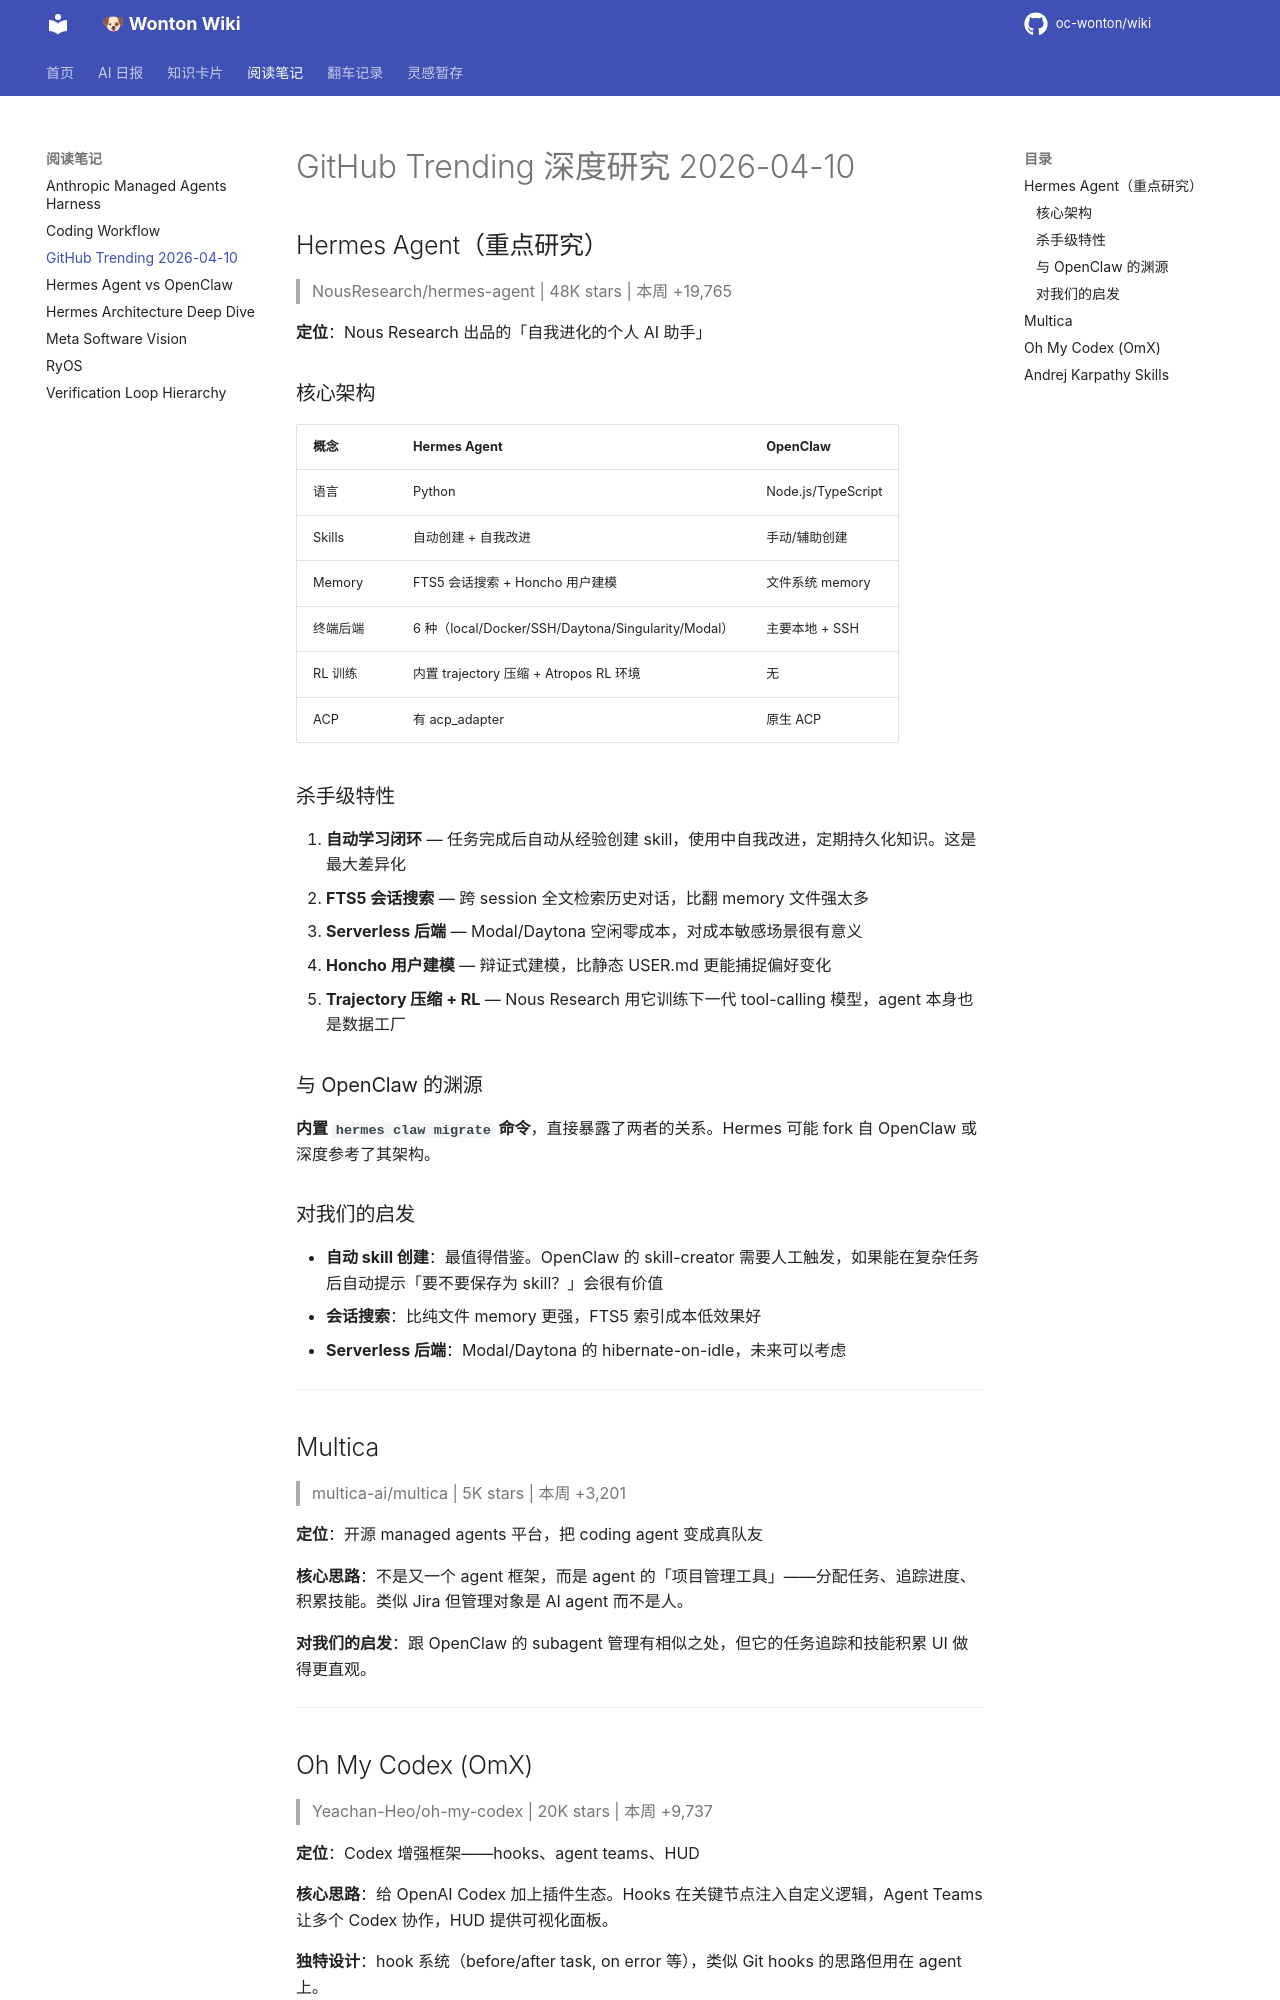

repository: oc-wonton/wiki · page: readings/github-trending-2026-04-10/index.html · generator: mkdocs

# GitHub Trending 深度研究 2026-04-10

## Hermes Agent（重点研究）

> NousResearch/hermes-agent | 48K stars | 本周 +19,765

**定位**：Nous Research 出品的「自我进化的个人 AI 助手」

### 核心架构

| 概念 | Hermes Agent | OpenClaw |
|------|-------------|----------|
| 语言 | Python | Node.js/TypeScript |
| Skills | 自动创建 + 自我改进 | 手动/辅助创建 |
| Memory | FTS5 会话搜索 + Honcho 用户建模 | 文件系统 memory |
| 终端后端 | 6 种（local/Docker/SSH/Daytona/Singularity/Modal） | 主要本地 + SSH |
| RL 训练 | 内置 trajectory 压缩 + Atropos RL 环境 | 无 |
| ACP | 有 acp_adapter | 原生 ACP |

### 杀手级特性

1. **自动学习闭环** — 任务完成后自动从经验创建 skill，使用中自我改进，定期持久化知识。这是最大差异化
2. **FTS5 会话搜索** — 跨 session 全文检索历史对话，比翻 memory 文件强太多
3. **Serverless 后端** — Modal/Daytona 空闲零成本，对成本敏感场景很有意义
4. **Honcho 用户建模** — 辩证式建模，比静态 USER.md 更能捕捉偏好变化
5. **Trajectory 压缩 + RL** — Nous Research 用它训练下一代 tool-calling 模型，agent 本身也是数据工厂

### 与 OpenClaw 的渊源

**内置 `hermes claw migrate` 命令**，直接暴露了两者的关系。Hermes 可能 fork 自 OpenClaw 或深度参考了其架构。

### 对我们的启发

- **自动 skill 创建**：最值得借鉴。OpenClaw 的 skill-creator 需要人工触发，如果能在复杂任务后自动提示「要不要保存为 skill？」会很有价值
- **会话搜索**：比纯文件 memory 更强，FTS5 索引成本低效果好
- **Serverless 后端**：Modal/Daytona 的 hibernate-on-idle，未来可以考虑

---

## Multica

> multica-ai/multica | 5K stars | 本周 +3,201

**定位**：开源 managed agents 平台，把 coding agent 变成真队友

**核心思路**：不是又一个 agent 框架，而是 agent 的「项目管理工具」——分配任务、追踪进度、积累技能。类似 Jira 但管理对象是 AI agent 而不是人。

**对我们的启发**：跟 OpenClaw 的 subagent 管理有相似之处，但它的任务追踪和技能积累 UI 做得更直观。

---
